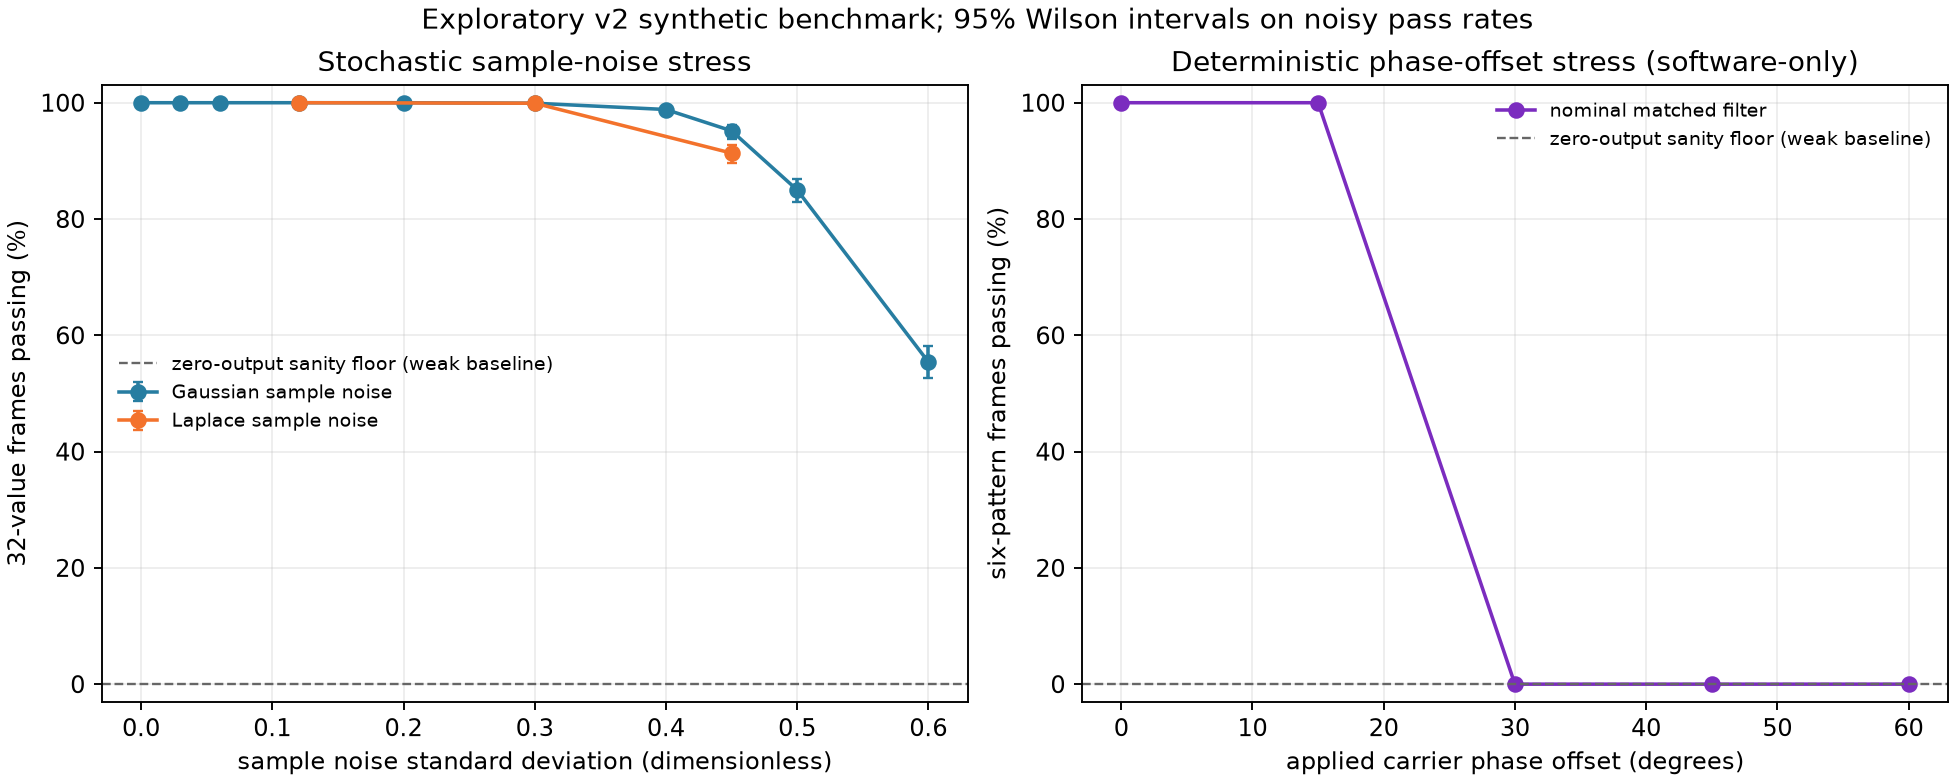

The data file committed next to this chart (first rows):
scenario, noise_model, noise_std, phase_offset_rad, phase_offset_deg, vector_pattern, method, trials, vector_length, mae, rmse, median_abs_error, p95_abs_error, max_abs_error, frames_passing, frame_pass_share, wilson95_lower, wilson95_upper
sample_noise, gaussian, 0.0, , , mixed_signs, nominal_matched_filter, 200, 32, 3.469446951953614e-17, 8.326672684688674e-17, 0.0, 2.220446049250313e-16, 2.220446049250313e-16, 200, 1.0, , 
sample_noise, gaussian, 0.0, , , mixed_signs, zero_output_sanity_floor, 200, 32, 1.078, 1.251, 1.125, 2.0, 2.0, 0, 0.0, , 
sample_noise, gaussian, 0.0, , , sparse_and_zeros, nominal_matched_filter, 200, 32, 0.0, 0.0, 0.0, 0.0, 0.0, 200, 1.0, , 
sample_noise, gaussian, 0.0, , , sparse_and_zeros, zero_output_sanity_floor, 200, 32, 0.2109, 0.5946, 0.0, 2.0, 2.0, 0, 0.0, , 
sample_noise, gaussian, 0.0, , , boundary_values, nominal_matched_filter, 200, 32, 1.3877787807814457e-17, 5.551115123125783e-17, 0.0, 2.220446049250313e-16, 2.220446049250313e-16, 200, 1.0, , 
sample_noise, gaussian, 0.0, , , boundary_values, zero_output_sanity_floor, 200, 32, 1.094, 1.383, 1.25, 2.0, 2.0, 0, 0.0, , 
sample_noise, gaussian, 0.0, , , randomized_1, nominal_matched_filter, 200, 32, 5.377642775528102e-17, 1.0614466625631893e-16, 0.0, 2.220446049250313e-16, 2.220446049250313e-16, 200, 1.0, , 
sample_noise, gaussian, 0.0, , , randomized_1, zero_output_sanity_floor, 200, 32, 1.287, 1.392, 1.442, 1.913, 1.968, 0, 0.0, , 
sample_noise, gaussian, 0.0, , , randomized_2, nominal_matched_filter, 200, 32, 3.122502256758253e-17, 8.092071311423672e-17, 0.0, 2.220446049250313e-16, 2.220446049250313e-16, 200, 1.0, , 
sample_noise, gaussian, 0.0, , , randomized_2, zero_output_sanity_floor, 200, 32, 1.257, 1.364, 1.323, 1.892, 1.939, 0, 0.0, , 
sample_noise, gaussian, 0.0, , , randomized_3, nominal_matched_filter, 200, 32, 3.165870343657673e-17, 9.816143974602446e-17, 0.0, 2.220446049250313e-16, 4.440892098500626e-16, 200, 1.0, , 
sample_noise, gaussian, 0.0, , , randomized_3, zero_output_sanity_floor, 200, 32, 0.934, 1.065, 0.8839, 1.842, 1.89, 0, 0.0, , 
sample_noise, gaussian, 0.03, , , mixed_signs, nominal_matched_filter, 200, 32, 0.004177, 0.005259, 0.003493, 0.01055, 0.01993, 200, 1.0, 0.9812, 1.0
sample_noise, gaussian, 0.03, , , mixed_signs, zero_output_sanity_floor, 200, 32, 1.078, 1.251, 1.125, 2.0, 2.0, 0, 0.0, , 
sample_noise, gaussian, 0.03, , , sparse_and_zeros, nominal_matched_filter, 200, 32, 0.004259, 0.005325, 0.00359, 0.01032, 0.0197, 200, 1.0, 0.9812, 1.0
sample_noise, gaussian, 0.03, , , sparse_and_zeros, zero_output_sanity_floor, 200, 32, 0.2109, 0.5946, 0.0, 2.0, 2.0, 0, 0.0, , 
sample_noise, gaussian, 0.03, , , boundary_values, nominal_matched_filter, 200, 32, 0.004264, 0.005333, 0.00363, 0.01028, 0.02143, 200, 1.0, 0.9812, 1.0
sample_noise, gaussian, 0.03, , , boundary_values, zero_output_sanity_floor, 200, 32, 1.094, 1.383, 1.25, 2.0, 2.0, 0, 0.0, , 
sample_noise, gaussian, 0.03, , , randomized_1, nominal_matched_filter, 200, 32, 0.004133, 0.00522, 0.003479, 0.01022, 0.02147, 200, 1.0, 0.9812, 1.0
sample_noise, gaussian, 0.03, , , randomized_1, zero_output_sanity_floor, 200, 32, 1.287, 1.392, 1.442, 1.913, 1.968, 0, 0.0, , 
sample_noise, gaussian, 0.03, , , randomized_2, nominal_matched_filter, 200, 32, 0.004218, 0.005264, 0.003599, 0.01026, 0.02221, 200, 1.0, 0.9812, 1.0
sample_noise, gaussian, 0.03, , , randomized_2, zero_output_sanity_floor, 200, 32, 1.257, 1.364, 1.323, 1.892, 1.939, 0, 0.0, , 
sample_noise, gaussian, 0.03, , , randomized_3, nominal_matched_filter, 200, 32, 0.004237, 0.005313, 0.003606, 0.01033, 0.0218, 200, 1.0, 0.9812, 1.0
sample_noise, gaussian, 0.03, , , randomized_3, zero_output_sanity_floor, 200, 32, 0.934, 1.065, 0.8839, 1.842, 1.89, 0, 0.0, , 
sample_noise, gaussian, 0.06, , , mixed_signs, nominal_matched_filter, 200, 32, 0.008462, 0.0106, 0.0072, 0.02074, 0.03816, 200, 1.0, 0.9812, 1.0
sample_noise, gaussian, 0.06, , , mixed_signs, zero_output_sanity_floor, 200, 32, 1.078, 1.251, 1.125, 2.0, 2.0, 0, 0.0, , 
sample_noise, gaussian, 0.06, , , sparse_and_zeros, nominal_matched_filter, 200, 32, 0.008423, 0.01059, 0.007045, 0.02103, 0.04346, 200, 1.0, 0.9812, 1.0
sample_noise, gaussian, 0.06, , , sparse_and_zeros, zero_output_sanity_floor, 200, 32, 0.2109, 0.5946, 0.0, 2.0, 2.0, 0, 0.0, , 
sample_noise, gaussian, 0.06, , , boundary_values, nominal_matched_filter, 200, 32, 0.00851, 0.01064, 0.007219, 0.02079, 0.04036, 200, 1.0, 0.9812, 1.0
sample_noise, gaussian, 0.06, , , boundary_values, zero_output_sanity_floor, 200, 32, 1.094, 1.383, 1.25, 2.0, 2.0, 0, 0.0, , 
sample_noise, gaussian, 0.06, , , randomized_1, nominal_matched_filter, 200, 32, 0.008556, 0.0107, 0.00734, 0.02094, 0.0389, 200, 1.0, 0.9812, 1.0
sample_noise, gaussian, 0.06, , , randomized_1, zero_output_sanity_floor, 200, 32, 1.287, 1.392, 1.442, 1.913, 1.968, 0, 0.0, , 
sample_noise, gaussian, 0.06, , , randomized_2, nominal_matched_filter, 200, 32, 0.008464, 0.01059, 0.007113, 0.0207, 0.03764, 200, 1.0, 0.9812, 1.0
sample_noise, gaussian, 0.06, , , randomized_2, zero_output_sanity_floor, 200, 32, 1.257, 1.364, 1.323, 1.892, 1.939, 0, 0.0, , 
sample_noise, gaussian, 0.06, , , randomized_3, nominal_matched_filter, 200, 32, 0.008417, 0.01059, 0.007086, 0.02077, 0.04166, 200, 1.0, 0.9812, 1.0
sample_noise, gaussian, 0.06, , , randomized_3, zero_output_sanity_floor, 200, 32, 0.934, 1.065, 0.8839, 1.842, 1.89, 0, 0.0, , 
sample_noise, gaussian, 0.12, , , mixed_signs, nominal_matched_filter, 200, 32, 0.01677, 0.02107, 0.01392, 0.04163, 0.07448, 200, 1.0, 0.9812, 1.0
sample_noise, gaussian, 0.12, , , mixed_signs, zero_output_sanity_floor, 200, 32, 1.078, 1.251, 1.125, 2.0, 2.0, 0, 0.0, , 
sample_noise, gaussian, 0.12, , , sparse_and_zeros, nominal_matched_filter, 200, 32, 0.01684, 0.02117, 0.01399, 0.04139, 0.07729, 200, 1.0, 0.9812, 1.0
sample_noise, gaussian, 0.12, , , sparse_and_zeros, zero_output_sanity_floor, 200, 32, 0.2109, 0.5946, 0.0, 2.0, 2.0, 0, 0.0, , 
sample_noise, gaussian, 0.12, , , boundary_values, nominal_matched_filter, 200, 32, 0.01686, 0.02115, 0.01423, 0.04112, 0.09363, 200, 1.0, 0.9812, 1.0
sample_noise, gaussian, 0.12, , , boundary_values, zero_output_sanity_floor, 200, 32, 1.094, 1.383, 1.25, 2.0, 2.0, 0, 0.0, , 
sample_noise, gaussian, 0.12, , , randomized_1, nominal_matched_filter, 200, 32, 0.01684, 0.02111, 0.01429, 0.04118, 0.07978, 200, 1.0, 0.9812, 1.0
sample_noise, gaussian, 0.12, , , randomized_1, zero_output_sanity_floor, 200, 32, 1.287, 1.392, 1.442, 1.913, 1.968, 0, 0.0, , 
sample_noise, gaussian, 0.12, , , randomized_2, nominal_matched_filter, 200, 32, 0.01655, 0.02089, 0.01398, 0.04143, 0.103, 200, 1.0, 0.9812, 1.0
sample_noise, gaussian, 0.12, , , randomized_2, zero_output_sanity_floor, 200, 32, 1.257, 1.364, 1.323, 1.892, 1.939, 0, 0.0, , 
sample_noise, gaussian, 0.12, , , randomized_3, nominal_matched_filter, 200, 32, 0.01679, 0.0211, 0.01404, 0.04144, 0.08421, 200, 1.0, 0.9812, 1.0
sample_noise, gaussian, 0.12, , , randomized_3, zero_output_sanity_floor, 200, 32, 0.934, 1.065, 0.8839, 1.842, 1.89, 0, 0.0, , 
sample_noise, gaussian, 0.2, , , mixed_signs, nominal_matched_filter, 200, 32, 0.02806, 0.03518, 0.0238, 0.06905, 0.1507, 200, 1.0, 0.9812, 1.0
sample_noise, gaussian, 0.2, , , mixed_signs, zero_output_sanity_floor, 200, 32, 1.078, 1.251, 1.125, 2.0, 2.0, 0, 0.0, , 
sample_noise, gaussian, 0.2, , , sparse_and_zeros, nominal_matched_filter, 200, 32, 0.02833, 0.03524, 0.02395, 0.0679, 0.1405, 200, 1.0, 0.9812, 1.0
sample_noise, gaussian, 0.2, , , sparse_and_zeros, zero_output_sanity_floor, 200, 32, 0.2109, 0.5946, 0.0, 2.0, 2.0, 0, 0.0, , 
sample_noise, gaussian, 0.2, , , boundary_values, nominal_matched_filter, 200, 32, 0.02839, 0.03567, 0.02405, 0.07072, 0.1248, 200, 1.0, 0.9812, 1.0
sample_noise, gaussian, 0.2, , , boundary_values, zero_output_sanity_floor, 200, 32, 1.094, 1.383, 1.25, 2.0, 2.0, 0, 0.0, , 
sample_noise, gaussian, 0.2, , , randomized_1, nominal_matched_filter, 200, 32, 0.02805, 0.03514, 0.0236, 0.06943, 0.1457, 200, 1.0, 0.9812, 1.0
sample_noise, gaussian, 0.2, , , randomized_1, zero_output_sanity_floor, 200, 32, 1.287, 1.392, 1.442, 1.913, 1.968, 0, 0.0, , 
sample_noise, gaussian, 0.2, , , randomized_2, nominal_matched_filter, 200, 32, 0.02884, 0.03603, 0.0246, 0.06981, 0.1349, 200, 1.0, 0.9812, 1.0
sample_noise, gaussian, 0.2, , , randomized_2, zero_output_sanity_floor, 200, 32, 1.257, 1.364, 1.323, 1.892, 1.939, 0, 0.0, , 
sample_noise, gaussian, 0.2, , , randomized_3, nominal_matched_filter, 200, 32, 0.0284, 0.03573, 0.02391, 0.06997, 0.1302, 200, 1.0, 0.9812, 1.0
sample_noise, gaussian, 0.2, , , randomized_3, zero_output_sanity_floor, 200, 32, 0.934, 1.065, 0.8839, 1.842, 1.89, 0, 0.0, , 
... 192 more rows
